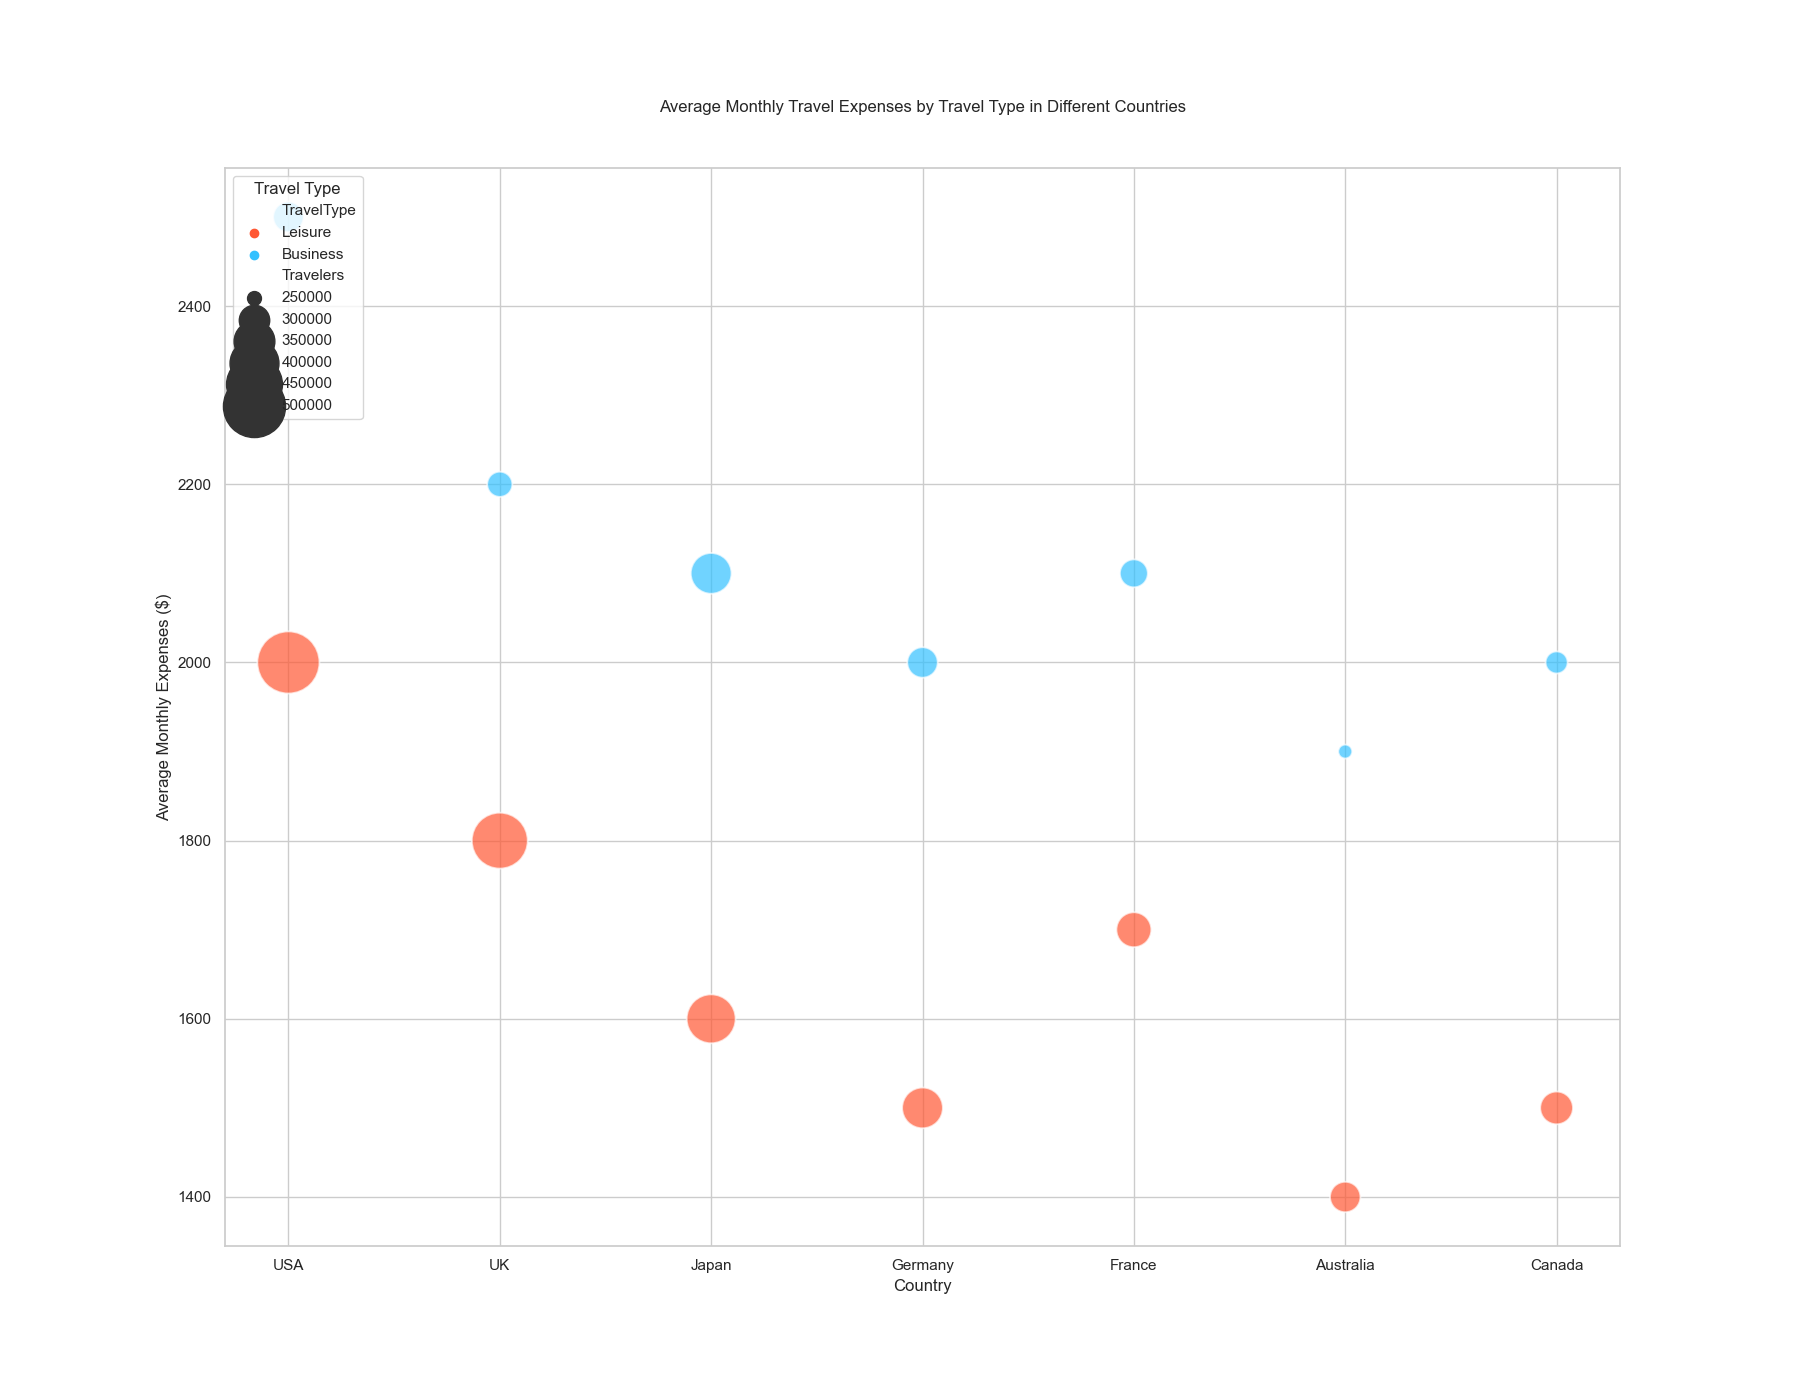

Source data for this figure (header and first rows):
Country, TravelType, Travelers, AvgMonthlyExpenses
USA, Leisure, 500000, 2000
USA, Business, 300000, 2500
UK, Leisure, 450000, 1800
UK, Business, 280000, 2200
Japan, Leisure, 400000, 1600
Japan, Business, 350000, 2100
Germany, Leisure, 350000, 1500
Germany, Business, 300000, 2000
France, Leisure, 320000, 1700
France, Business, 290000, 2100
Australia, Leisure, 300000, 1400
Australia, Business, 250000, 1900
Canada, Leisure, 310000, 1500
Canada, Business, 270000, 2000
